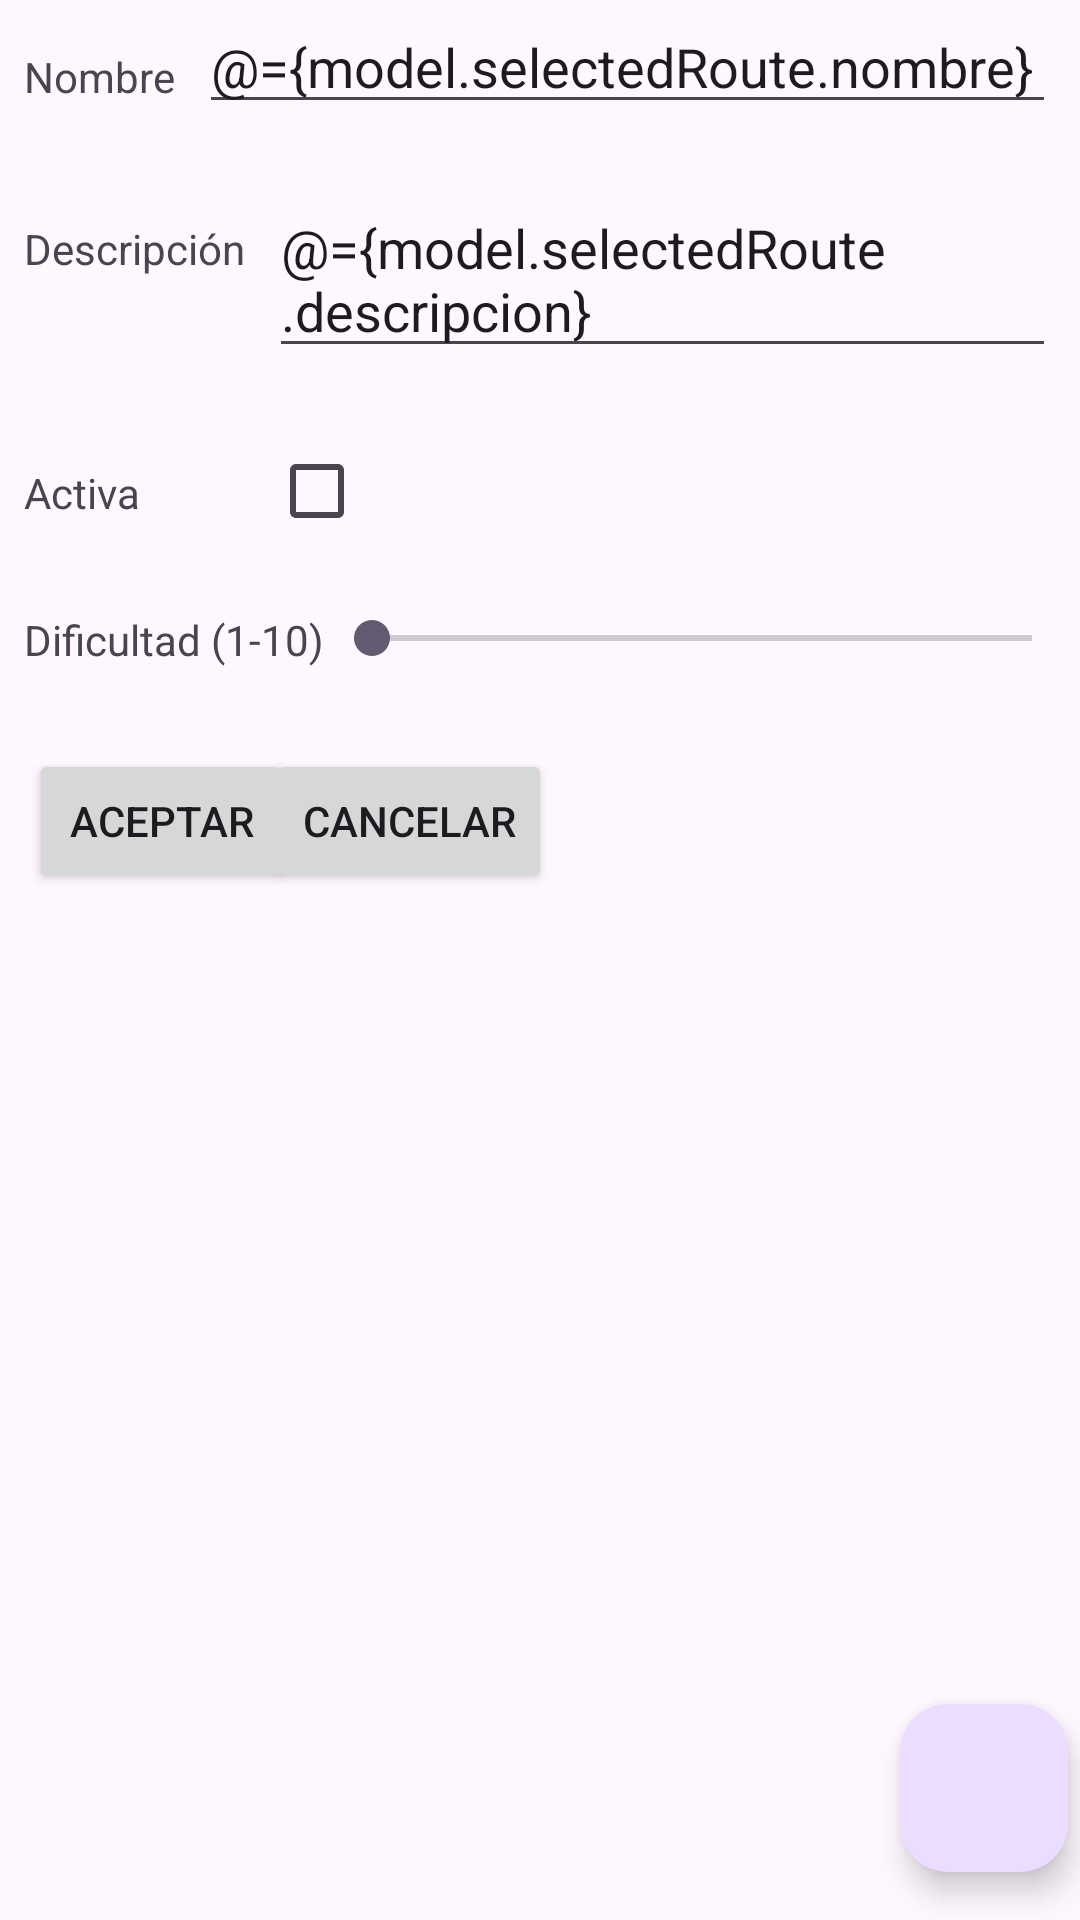

Write the Android layout XML for this screen, with the resource values it uses.
<!-- AndroidManifest.xml: application theme Theme.RoomsDataBase -->
<!-- res/layout/fragment_route.xml -->
<?xml version="1.0" encoding="utf-8"?>
<layout xmlns:android="http://schemas.android.com/apk/res/android"
    xmlns:app="http://schemas.android.com/apk/res-auto"
    xmlns:tools="http://schemas.android.com/tools">
    <data>
        <variable
            name="model"
            type="com.example.roomsdatabase.routes.RouteViewModel" />
    </data>
    <FrameLayout
        android:layout_width="match_parent"
        android:layout_height="match_parent">

        <androidx.constraintlayout.widget.ConstraintLayout
            android:layout_width="match_parent"
            android:layout_height="match_parent">


            <TextView
                android:id="@+id/label_nombre"
                android:layout_width="wrap_content"
                android:layout_height="wrap_content"
                android:layout_marginStart="8dp"
                android:layout_marginTop="16dp"
                android:text="Nombre"
                app:layout_constraintStart_toStartOf="parent"
                app:layout_constraintTop_toTopOf="parent" />

            <EditText
                android:id="@+id/nombre"
                android:layout_width="0dp"
                android:layout_height="wrap_content"
                android:layout_marginStart="8dp"
                android:layout_marginEnd="8dp"
                android:ems="10"
                android:inputType="textPersonName"
                android:text="@={model.selectedRoute.nombre}"
                app:layout_constraintEnd_toEndOf="parent"
                app:layout_constraintStart_toEndOf="@+id/label_nombre"
                app:layout_constraintTop_toTopOf="parent" />



            <TextView
                android:id="@+id/label_descripcion"
                android:layout_width="wrap_content"
                android:layout_height="wrap_content"
                android:layout_marginStart="8dp"
                android:layout_marginTop="32dp"
                android:text="Descripción"
                app:layout_constraintStart_toStartOf="parent"
                app:layout_constraintTop_toBottomOf="@+id/nombre" />

            <EditText
                android:id="@+id/descripcion"
                android:layout_width="0dp"
                android:layout_height="wrap_content"
                android:layout_marginStart="8dp"
                android:layout_marginTop="19dp"
                android:layout_marginEnd="8dp"
                android:ems="10"
                android:inputType="textMultiLine"
                android:text="@={model.selectedRoute.descripcion}"
                app:layout_constraintEnd_toEndOf="parent"
                app:layout_constraintHorizontal_bias="0.0"
                app:layout_constraintStart_toEndOf="@+id/label_descripcion"
                app:layout_constraintTop_toBottomOf="@+id/nombre" />

            <TextView
                android:id="@+id/label_activa"
                android:layout_width="wrap_content"
                android:layout_height="wrap_content"
                android:layout_marginStart="8dp"
                android:layout_marginTop="32dp"
                android:text="Activa"
                app:layout_constraintStart_toStartOf="parent"
                app:layout_constraintTop_toBottomOf="@+id/descripcion" />

            <CheckBox
                android:id="@+id/activa"
                android:layout_width="wrap_content"
                android:layout_height="wrap_content"
                android:layout_marginStart="43dp"
                android:layout_marginTop="17dp"

                app:layout_constraintStart_toEndOf="@+id/label_activa"
                app:layout_constraintTop_toBottomOf="@+id/descripcion" />


            <TextView
                android:id="@+id/label_dificultad"
                android:layout_width="wrap_content"
                android:layout_height="wrap_content"
                android:layout_marginStart="8dp"
                android:layout_marginTop="16dp"
                android:text="Dificultad (1-10)"
                app:layout_constraintStart_toStartOf="parent"
                app:layout_constraintTop_toBottomOf="@+id/activa" />

            <SeekBar
                android:id="@+id/dificultad"
                android:layout_width="0dp"
                android:layout_height="wrap_content"
                android:max="10"
                android:progress="@={model.selectedRoute.dificultad}"
                app:layout_constraintEnd_toEndOf="parent"
                app:layout_constraintStart_toEndOf="@+id/label_dificultad"
                app:layout_constraintTop_toTopOf="@+id/label_dificultad" />


            <Button
                android:id="@+id/aceptar"
                android:layout_width="wrap_content"
                android:layout_height="wrap_content"
                android:layout_marginStart="8dp"
                android:layout_marginTop="28dp"
                android:text="Aceptar"
                app:layout_constraintEnd_toEndOf="parent"
                app:layout_constraintHorizontal_bias="0.006"
                app:layout_constraintStart_toStartOf="parent"
                app:layout_constraintTop_toBottomOf="@+id/dificultad" />

            <Button
                android:id="@+id/cancelar"
                android:layout_width="wrap_content"
                android:layout_height="wrap_content"
                android:layout_marginTop="28dp"
                android:layout_marginEnd="176dp"
                android:text="Cancelar"
                app:layout_constraintEnd_toEndOf="parent"
                app:layout_constraintTop_toBottomOf="@+id/dificultad" />

            <com.google.android.material.floatingactionbutton.FloatingActionButton
                android:id="@+id/floatingActionButton"
                android:layout_width="wrap_content"
                android:layout_height="wrap_content"
                android:layout_marginEnd="4dp"
                android:layout_marginBottom="16dp"
                android:clickable="true"
                app:layout_constraintBottom_toBottomOf="parent"
                app:layout_constraintEnd_toEndOf="parent"
                app:srcCompat="@drawable/baseline_add_circle_24" />

        </androidx.constraintlayout.widget.ConstraintLayout>
    </FrameLayout>
</layout>
<!-- resources referenced by this layout -->
<resources>
  <style name="Theme.RoomsDataBase" parent="Base.Theme.RoomsDataBase" />
  <style name="Base.Theme.RoomsDataBase" parent="Theme.Material3.DayNight.NoActionBar">
          
          
      </style>
</resources>
